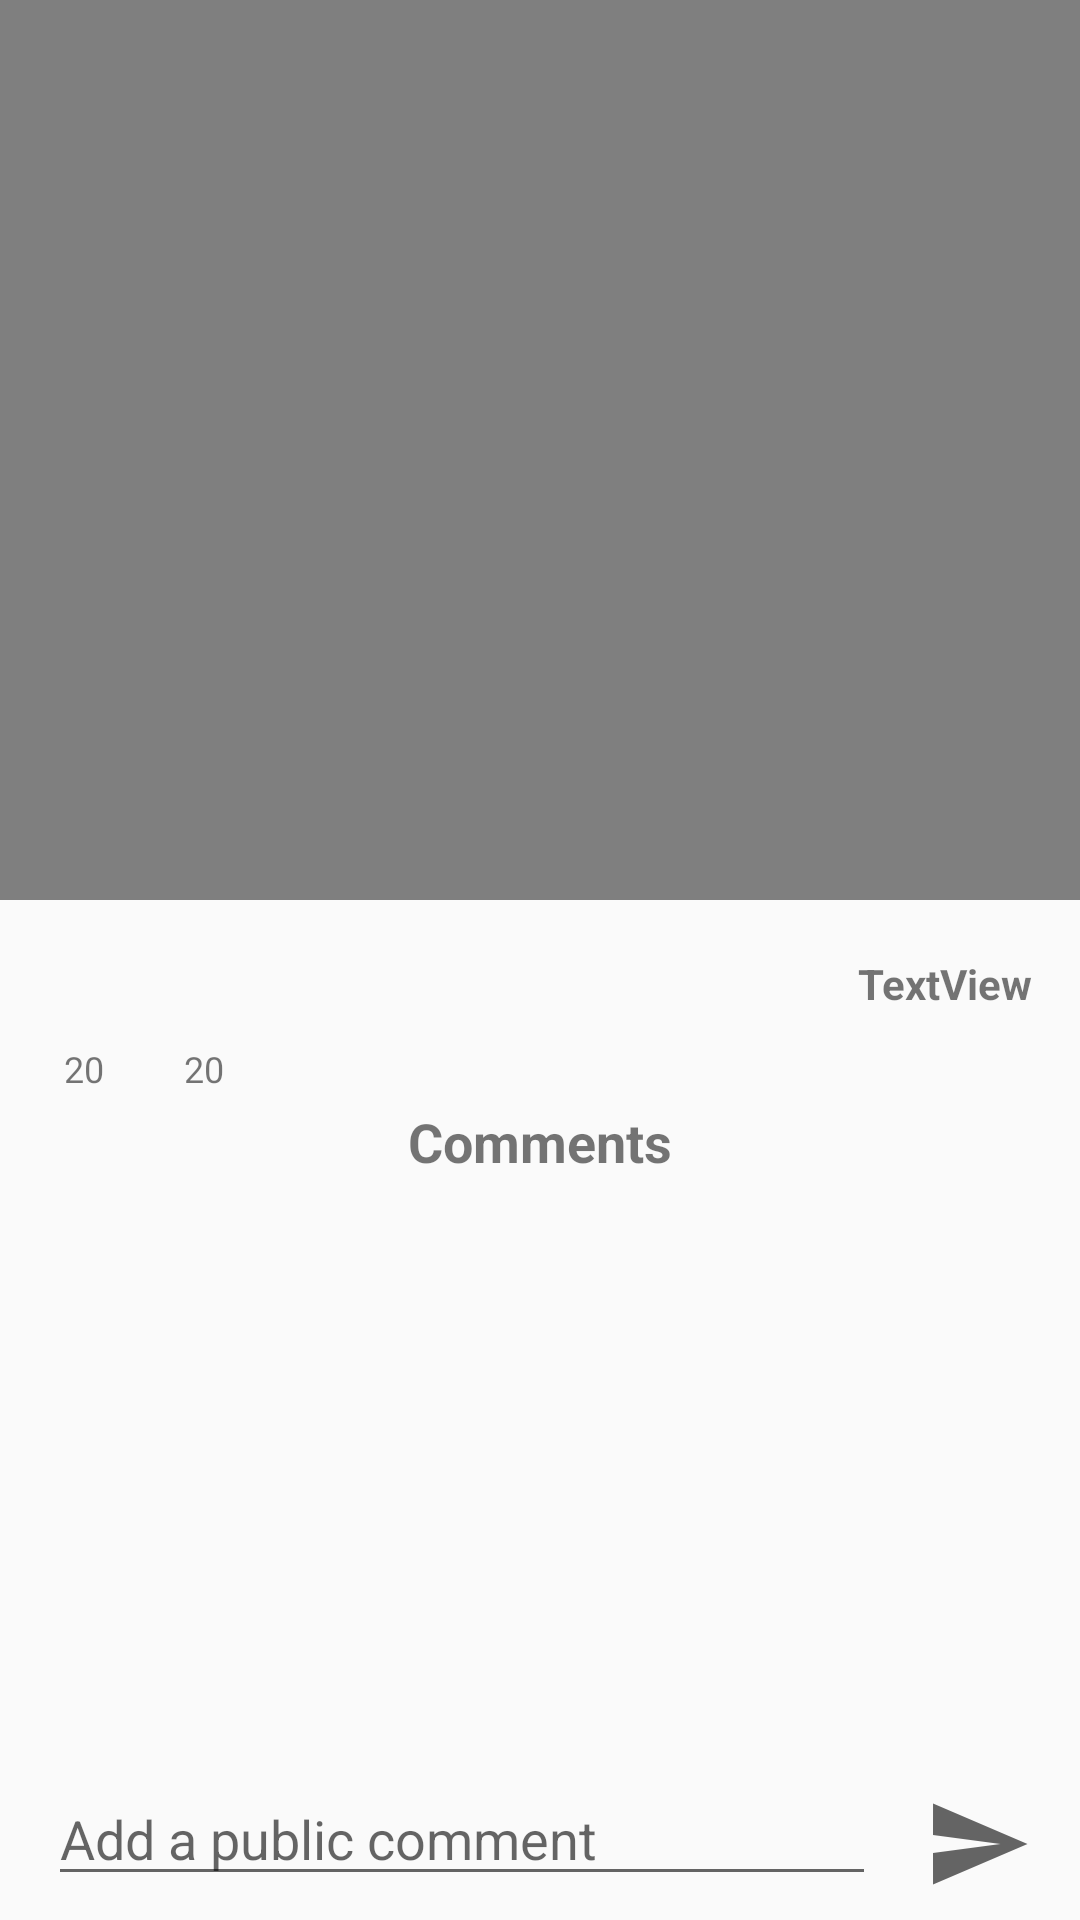

Layout XML and referenced resources for this Android screen:
<!-- AndroidManifest.xml: application theme AppTheme -->
<!-- res/layout/activity_view_stream.xml -->
<?xml version="1.0" encoding="utf-8"?>
<androidx.constraintlayout.widget.ConstraintLayout xmlns:android="http://schemas.android.com/apk/res/android"
    xmlns:app="http://schemas.android.com/apk/res-auto"
    xmlns:tools="http://schemas.android.com/tools"
    android:layout_width="match_parent"
    android:layout_height="match_parent"
    tools:context=".ViewStream">

    <VideoView
        android:id="@+id/videoView"
        android:layout_width="match_parent"
        android:layout_height="300dp"
        app:layout_constraintStart_toStartOf="parent"
        app:layout_constraintTop_toTopOf="parent" />

    <Button
        android:id="@+id/btn_like"
        android:layout_width="24dp"
        android:layout_height="24dp"
        android:layout_marginStart="16dp"
        android:layout_marginTop="16dp"
        android:background="@drawable/ic_like"
        android:textColor="#FFFFFF"
        app:layout_constraintStart_toStartOf="parent"
        app:layout_constraintTop_toBottomOf="@+id/videoView" />

    <TextView
        android:id="@+id/tv_like_count"
        android:layout_width="wrap_content"
        android:layout_height="wrap_content"
        android:layout_marginTop="8dp"
        android:text="20"
        android:textSize="12sp"
        app:layout_constraintEnd_toEndOf="@+id/btn_like"
        app:layout_constraintStart_toStartOf="@+id/btn_like"
        app:layout_constraintTop_toBottomOf="@+id/btn_like" />

    <Button
        android:id="@+id/btn_dislike"
        android:layout_width="24dp"
        android:layout_height="24dp"
        android:layout_marginStart="16dp"
        android:background="@drawable/ic_dislike"
        android:paddingStart="0dp"
        android:paddingEnd="0dp"
        app:layout_constraintBaseline_toBaselineOf="@+id/btn_like"
        app:layout_constraintStart_toEndOf="@+id/btn_like" />

    <TextView
        android:id="@+id/tv_dislike_count"
        android:layout_width="wrap_content"
        android:layout_height="wrap_content"
        android:layout_marginTop="8dp"
        android:text="20"
        android:textSize="12sp"
        app:layout_constraintEnd_toEndOf="@+id/btn_dislike"
        app:layout_constraintStart_toStartOf="@+id/btn_dislike"
        app:layout_constraintTop_toBottomOf="@+id/btn_dislike" />

    <TextView
        android:id="@+id/tv_streamer_info"
        android:layout_width="0dp"
        android:layout_height="wrap_content"
        android:layout_marginStart="16dp"
        android:layout_marginEnd="16dp"
        android:text="TextView"
        android:textAlignment="textEnd"
        android:textStyle="bold"
        app:layout_constraintBaseline_toBaselineOf="@+id/btn_dislike"
        app:layout_constraintEnd_toEndOf="parent"
        app:layout_constraintHorizontal_bias="1.0"
        app:layout_constraintStart_toEndOf="@+id/btn_dislike" />

    <androidx.recyclerview.widget.RecyclerView
        android:id="@+id/rv_comments"
        android:layout_width="0dp"
        android:layout_height="0dp"
        android:layout_marginStart="8dp"
        android:layout_marginTop="4dp"
        android:layout_marginEnd="8dp"
        android:layout_marginBottom="8dp"
        app:layout_constraintBottom_toTopOf="@+id/et_add_comment"
        app:layout_constraintEnd_toEndOf="parent"
        app:layout_constraintStart_toStartOf="parent"
        app:layout_constraintTop_toBottomOf="@+id/tv_comment_title" />

    <TextView
        android:id="@+id/tv_comment_title"
        android:layout_width="wrap_content"
        android:layout_height="wrap_content"
        android:layout_marginTop="4dp"
        android:text="Comments"
        android:textSize="18sp"
        android:textStyle="bold"
        app:layout_constraintEnd_toEndOf="parent"
        app:layout_constraintStart_toStartOf="parent"
        app:layout_constraintTop_toBottomOf="@+id/tv_dislike_count" />

    <EditText
        android:id="@+id/et_add_comment"
        android:layout_width="0dp"
        android:layout_height="wrap_content"
        android:layout_marginStart="16dp"
        android:layout_marginEnd="16dp"
        android:layout_marginBottom="8dp"
        android:ems="10"
        android:hint="Add a public comment"
        android:inputType="textPersonName"
        app:layout_constraintBottom_toBottomOf="parent"
        app:layout_constraintEnd_toStartOf="@+id/btn_add_comment"
        app:layout_constraintStart_toStartOf="parent" />

    <Button
        android:id="@+id/btn_add_comment"
        android:layout_width="36dp"
        android:layout_height="36dp"
        android:layout_marginEnd="16dp"
        android:background="@drawable/ic_add_comment"
        app:layout_constraintBaseline_toBaselineOf="@+id/et_add_comment"
        app:layout_constraintEnd_toEndOf="parent" />

</androidx.constraintlayout.widget.ConstraintLayout>
<!-- resources referenced by this layout -->
<resources>
  <!-- drawable ic_add_comment (drawable) -->
  <vector xmlns:android="http://schemas.android.com/apk/res/android"
      android:width="36dp"
      android:height="36dp"
      android:viewportWidth="24"
      android:viewportHeight="24"
      android:tint="?attr/colorControlNormal">
    <path
        android:fillColor="@android:color/white"
        android:pathData="M2.01,21L23,12 2.01,3 2,10l15,2 -15,2z"/>
  </vector>
  <style name="AppTheme" parent="Theme.AppCompat.Light.NoActionBar">
          
          <item name="colorPrimary">@color/colorPrimary</item>
          <item name="android:statusBarColor">#00000000</item>
          <item name="colorPrimaryDark">@color/colorPrimaryDark</item>
          <item name="colorAccent">@color/colorAccent</item>
      </style>
  <color name="colorPrimary">#d6d6d6</color>
  <color name="colorPrimaryDark">#777777</color>
  <color name="colorAccent">#e2f8f0</color>
</resources>
